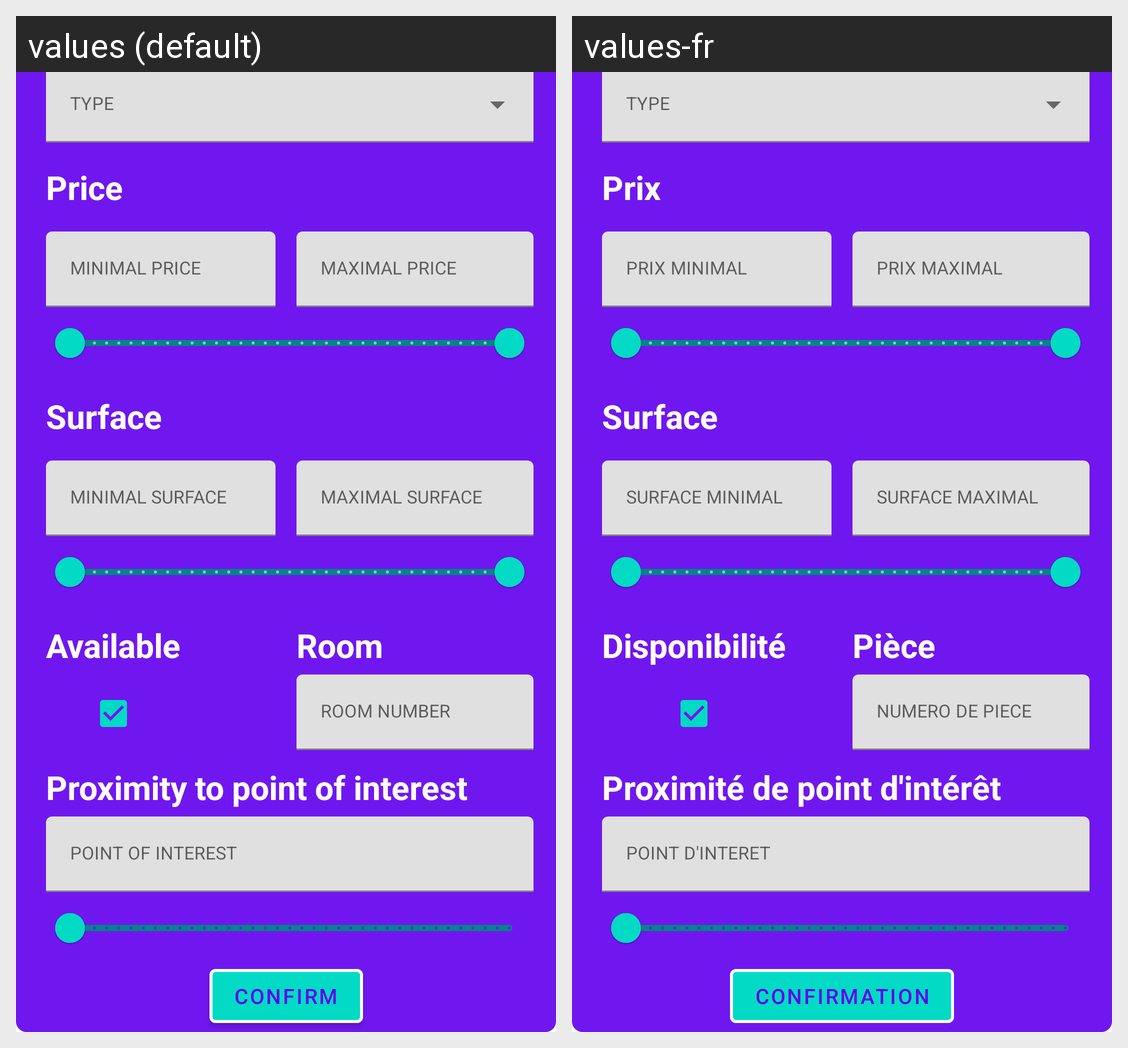

This grid shows one Android layout under two languages. Give, for every string resource on the screen, its name, the default text and each shown locale's text.
Android screen res/layout/criteria_fragment.xml rendered under 2 locales, left to right: values (default), values-fr. Device: Nexus 5 (rendered at 1080×1920; each locale shown at half size, 540×960, under a caption strip naming it); theme AppTheme.
Strings drawn on this screen, with the default value and each locale's value (text and hints the layout hard-codes, and strings that could not be matched under every locale, appear in the picture but are not listed):

tv_price_lowercase
  values: Price
  values-fr: Prix

tv_price_min
  values: MINIMAL PRICE
  values-fr: PRIX MINIMAL

tv_price_max
  values: MAXIMAL PRICE
  values-fr: PRIX MAXIMAL

tv_surface_lowercase
  values: Surface
  values-fr: Surface

tv_surface_min
  values: MINIMAL SURFACE
  values-fr: SURFACE MINIMAL

tv_surface_max
  values: MAXIMAL SURFACE
  values-fr: SURFACE MAXIMAL

tv_available_lowercase
  values: Available
  values-fr: Disponibilité

tv_room_number_lowercase
  values: Room
  values-fr: Pièce

tv_room_number
  values: ROOM NUMBER
  values-fr: NUMERO DE PIECE

tv_poi_number_lowercase
  values: Proximity to point of interest
  values-fr: Proximité de point d'intérêt

tv_poi_number
  values: POINT OF INTEREST
  values-fr: POINT D'INTERET

b_confirm
  values: CONFIRM
  values-fr: CONFIRMATION
